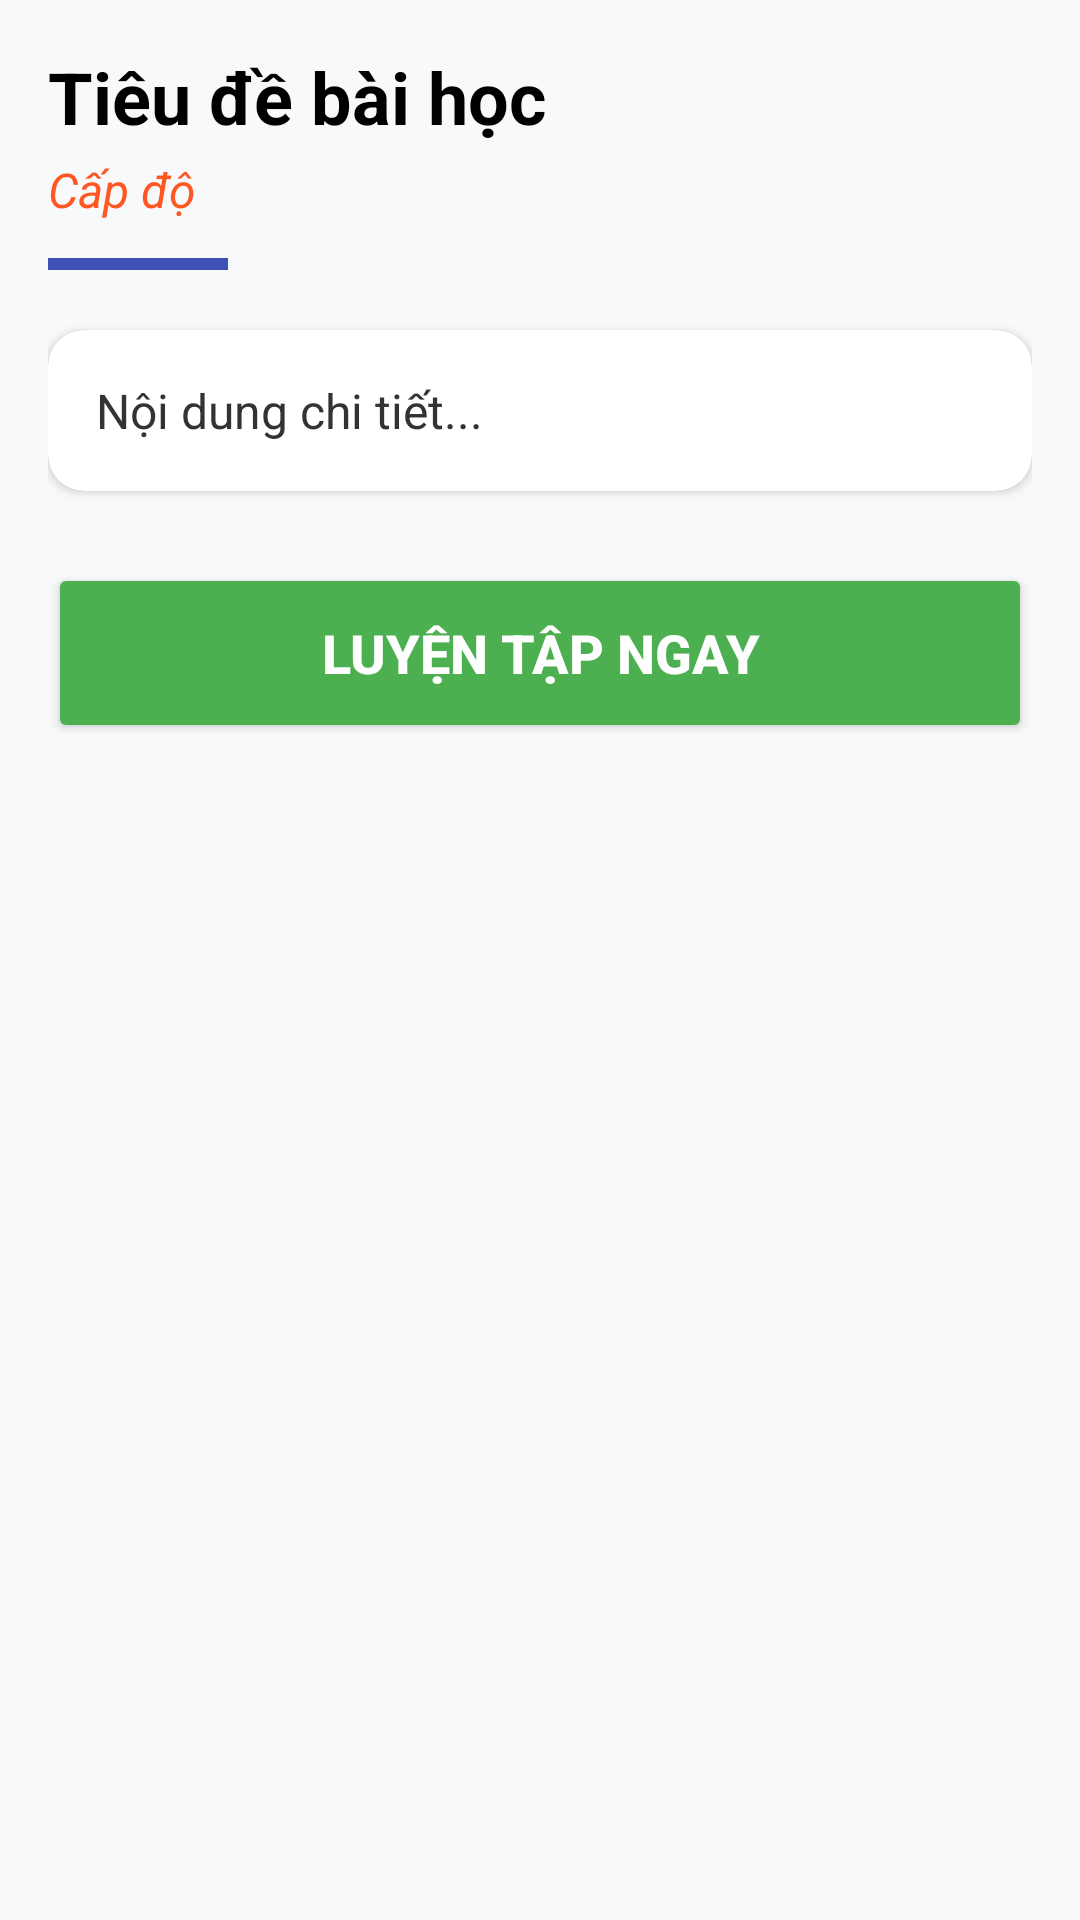

The Android layout XML behind this screen, and the referenced resources:
<!-- AndroidManifest.xml: application theme Theme.BTLMobile -->
<!-- res/layout/activity_ngu_phap_detail.xml -->
<?xml version="1.0" encoding="utf-8"?>
<androidx.core.widget.NestedScrollView xmlns:android="http://schemas.android.com/apk/res/android"
    xmlns:app="http://schemas.android.com/apk/res-auto"
    android:layout_width="match_parent"
    android:layout_height="match_parent"
    android:background="#F8F9FA">

    <LinearLayout
        android:layout_width="match_parent"
        android:layout_height="wrap_content"
        android:orientation="vertical"
        android:padding="16dp">

        <TextView
            android:id="@+id/tvDetailTieuDe"
            android:layout_width="match_parent"
            android:layout_height="wrap_content"
            android:text="Tiêu đề bài học"
            android:textSize="24sp"
            android:textStyle="bold"
            android:textColor="@color/black"
            android:layout_marginBottom="4dp"/>

        <TextView
            android:id="@+id/tvDetailCapDo"
            android:layout_width="match_parent"
            android:layout_height="wrap_content"
            android:text="Cấp độ"
            android:textSize="16sp"
            android:textColor="#FF5722"
            android:textStyle="italic"
            android:layout_marginBottom="12dp"/>

        <View
            android:layout_width="60dp"
            android:layout_height="4dp"
            android:background="#3F51B5"
            android:layout_marginBottom="20dp"/>

        <androidx.cardview.widget.CardView
            android:layout_width="match_parent"
            android:layout_height="wrap_content"
            app:cardCornerRadius="12dp"
            app:cardElevation="2dp"
            android:layout_marginBottom="24dp">

            <TextView
                android:id="@+id/tvDetailNoiDung"
                android:layout_width="match_parent"
                android:layout_height="wrap_content"
                android:padding="16dp"
                android:text="Nội dung chi tiết..."
                android:textSize="16sp"
                android:lineSpacingExtra="6dp"
                android:textColor="#333333"/>
        </androidx.cardview.widget.CardView>

        <Button
            android:id="@+id/btnLuyenTap"
            android:layout_width="match_parent"
            android:layout_height="60dp"
            android:text="LUYỆN TẬP NGAY"
            android:textSize="18sp"
            android:textStyle="bold"
            android:backgroundTint="#4CAF50"
            android:textColor="@color/white"
            app:cornerRadius="30dp"
            android:layout_marginBottom="32dp"/>

    </LinearLayout>
</androidx.core.widget.NestedScrollView>
<!-- resources referenced by this layout -->
<resources>
  <style name="Theme.BTLMobile" parent="Base.Theme.BTLMobile" />
  <style name="Base.Theme.BTLMobile" parent="Theme.Material3.DayNight">
          
          <item name="colorPrimary">@color/design_default_color_primary</item>
          <item name="windowActionBar">true</item>
          <item name="windowNoTitle">false</item>
      </style>
  <!-- not gathered from this repository: default colours our renderer supplied (Android Studio template values) -->
  <color name="black">#FF000000</color>
  <color name="white">#FFFFFFFF</color>
</resources>
